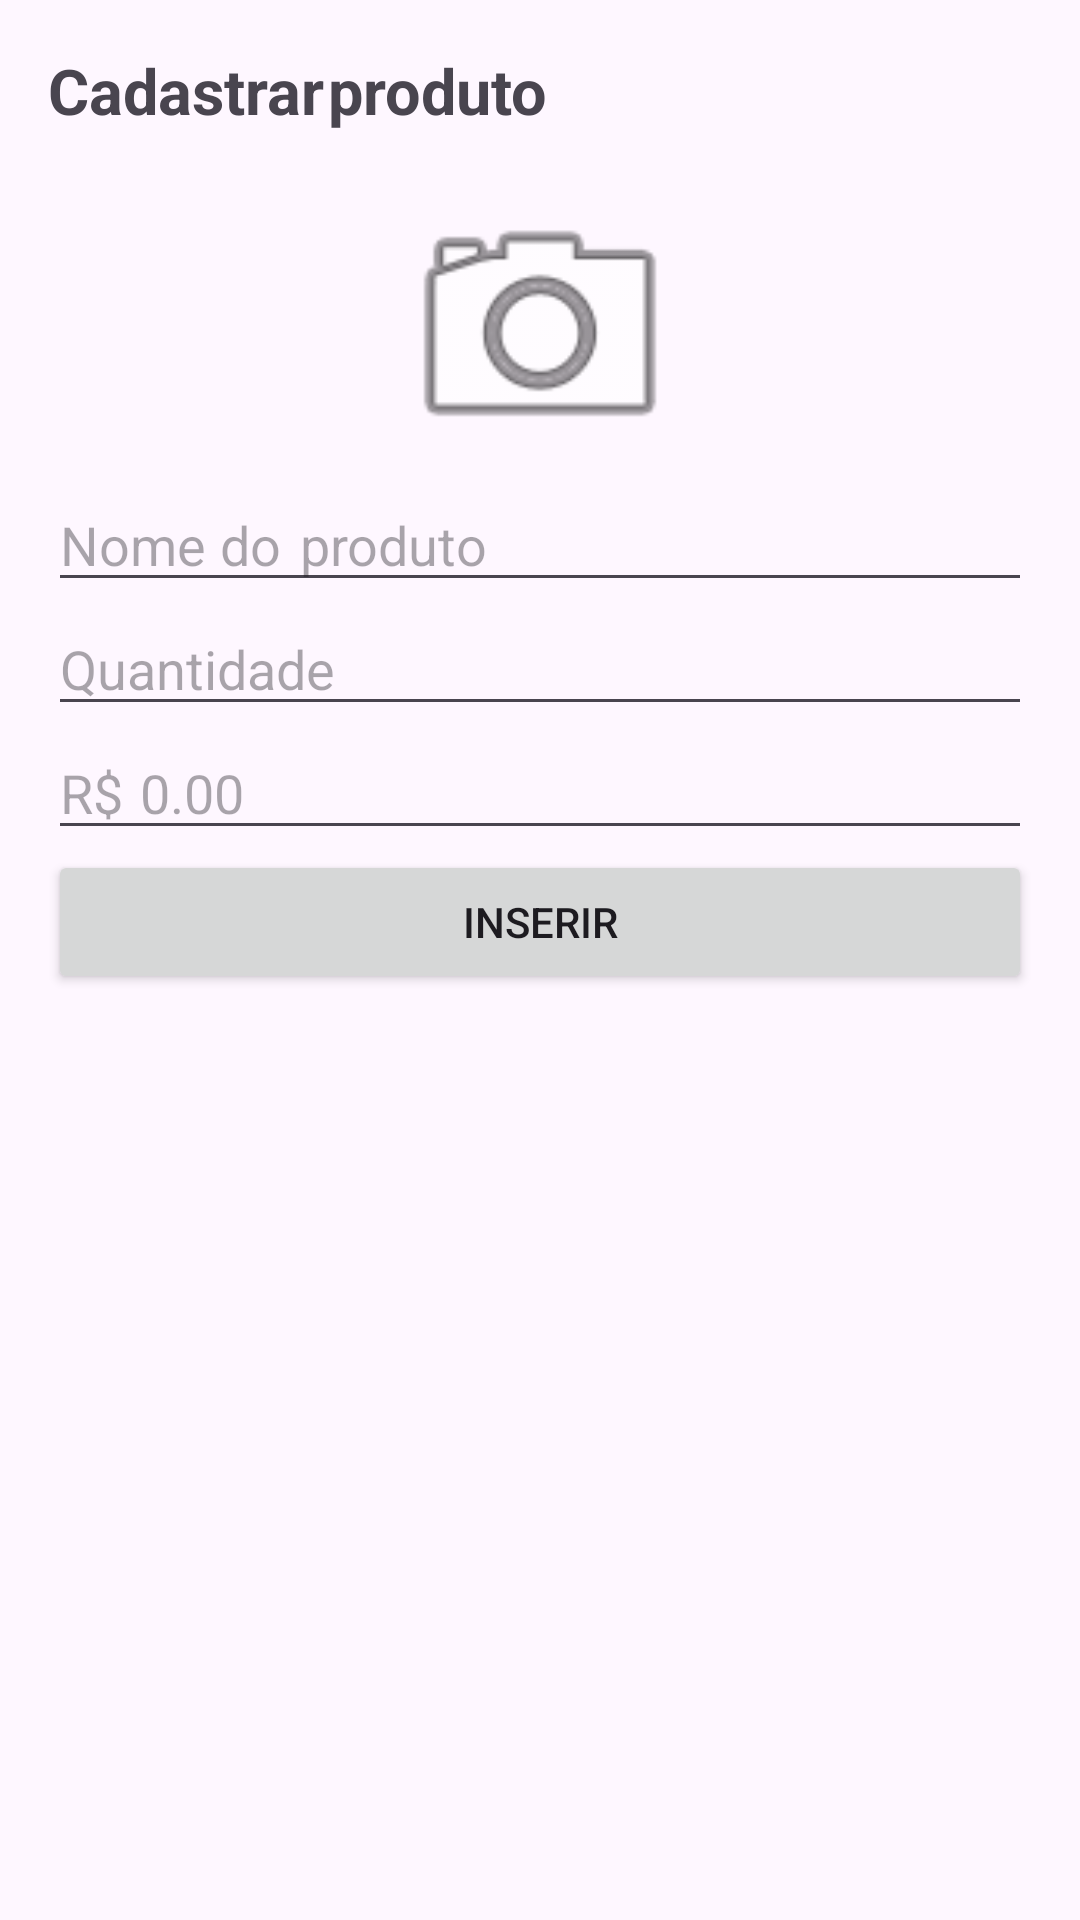

Produce the Android XML layout that renders to this screen, including the resource entries it uses.
<!-- AndroidManifest.xml: application theme Theme.ListaDeCompras -->
<!-- res/layout/activity_cadastro.xml -->
<?xml	version="1.0"	encoding="utf-8"?>

<LinearLayout xmlns:android="http://schemas.android.com/apk/res/android"
    xmlns:app="http://schemas.android.com/apk/res-auto"
    xmlns:tools="http://schemas.android.com/tools"
    android:layout_width="match_parent"
    android:layout_height="match_parent"
    tools:context=".CadastroActivity"
    android:orientation="vertical"
    android:padding="16dp">

    <TextView
        android:layout_width="match_parent"
        android:layout_height="wrap_content"
        android:text="Cadastrar	produto"
        android:textStyle="bold"
        android:textSize="21sp"
        android:layout_marginBottom="15dp"	/>
    <ImageView
        android:layout_width="100dp"
        android:layout_height="100dp"
        android:src="@android:drawable/ic_menu_camera"
        android:id="@+id/img_foto_produto"
        android:layout_gravity="center_horizontal"
        />
    <EditText
        android:layout_width="match_parent"
        android:layout_height="wrap_content"
        android:id="@+id/txt_produto"
        android:hint="Nome	do	produto"
        />
    <EditText
        android:layout_width="match_parent"
        android:layout_height="wrap_content"
        android:id="@+id/txt_qtd"
        android:inputType="number"
        android:hint="Quantidade"
        />
    <EditText
        android:layout_width="match_parent"
        android:layout_height="wrap_content"
        android:id="@+id/txt_valor"
        android:inputType="numberDecimal"
        android:hint="R$	0.00"
        />
    <Button
        android:layout_width="match_parent"
        android:layout_height="wrap_content"
        android:text="inserir"
        android:id="@+id/btn_inserir"
        />
</LinearLayout>
<!-- resources referenced by this layout -->
<resources>
  <style name="Theme.ListaDeCompras" parent="Base.Theme.ListaDeCompras" />
  <style name="Base.Theme.ListaDeCompras" parent="Theme.Material3.DayNight.NoActionBar">
          
          
      </style>
</resources>
